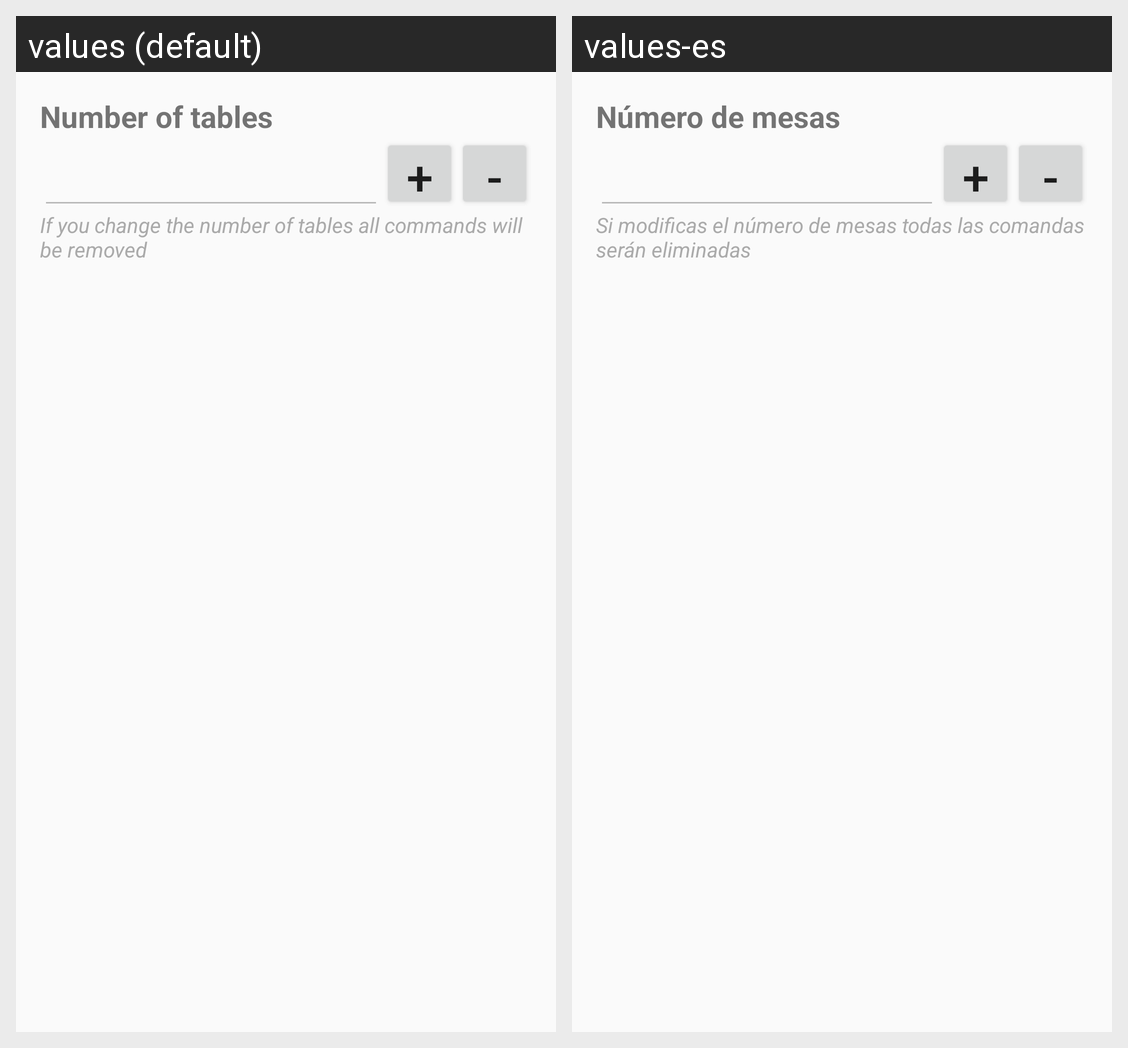

Translations of the strings shown on this Android screen, per locale in the grid:
Android screen res/layout/activity_settings.xml rendered under 2 locales, left to right: values (default), values-es. Device: Nexus 5 (rendered at 1080×1920; each locale shown at half size, 540×960, under a caption strip naming it); theme AppTheme.
Strings drawn on this screen, with the default value and each locale's value (text and hints the layout hard-codes, and strings that could not be matched under every locale, appear in the picture but are not listed):

number_of_tables
  values: Number of tables
  values-es: Número de mesas

change_tables_warning
  values: If you change the number of tables all commands will be removed
  values-es: Si modificas el número de mesas todas las comandas serán eliminadas
